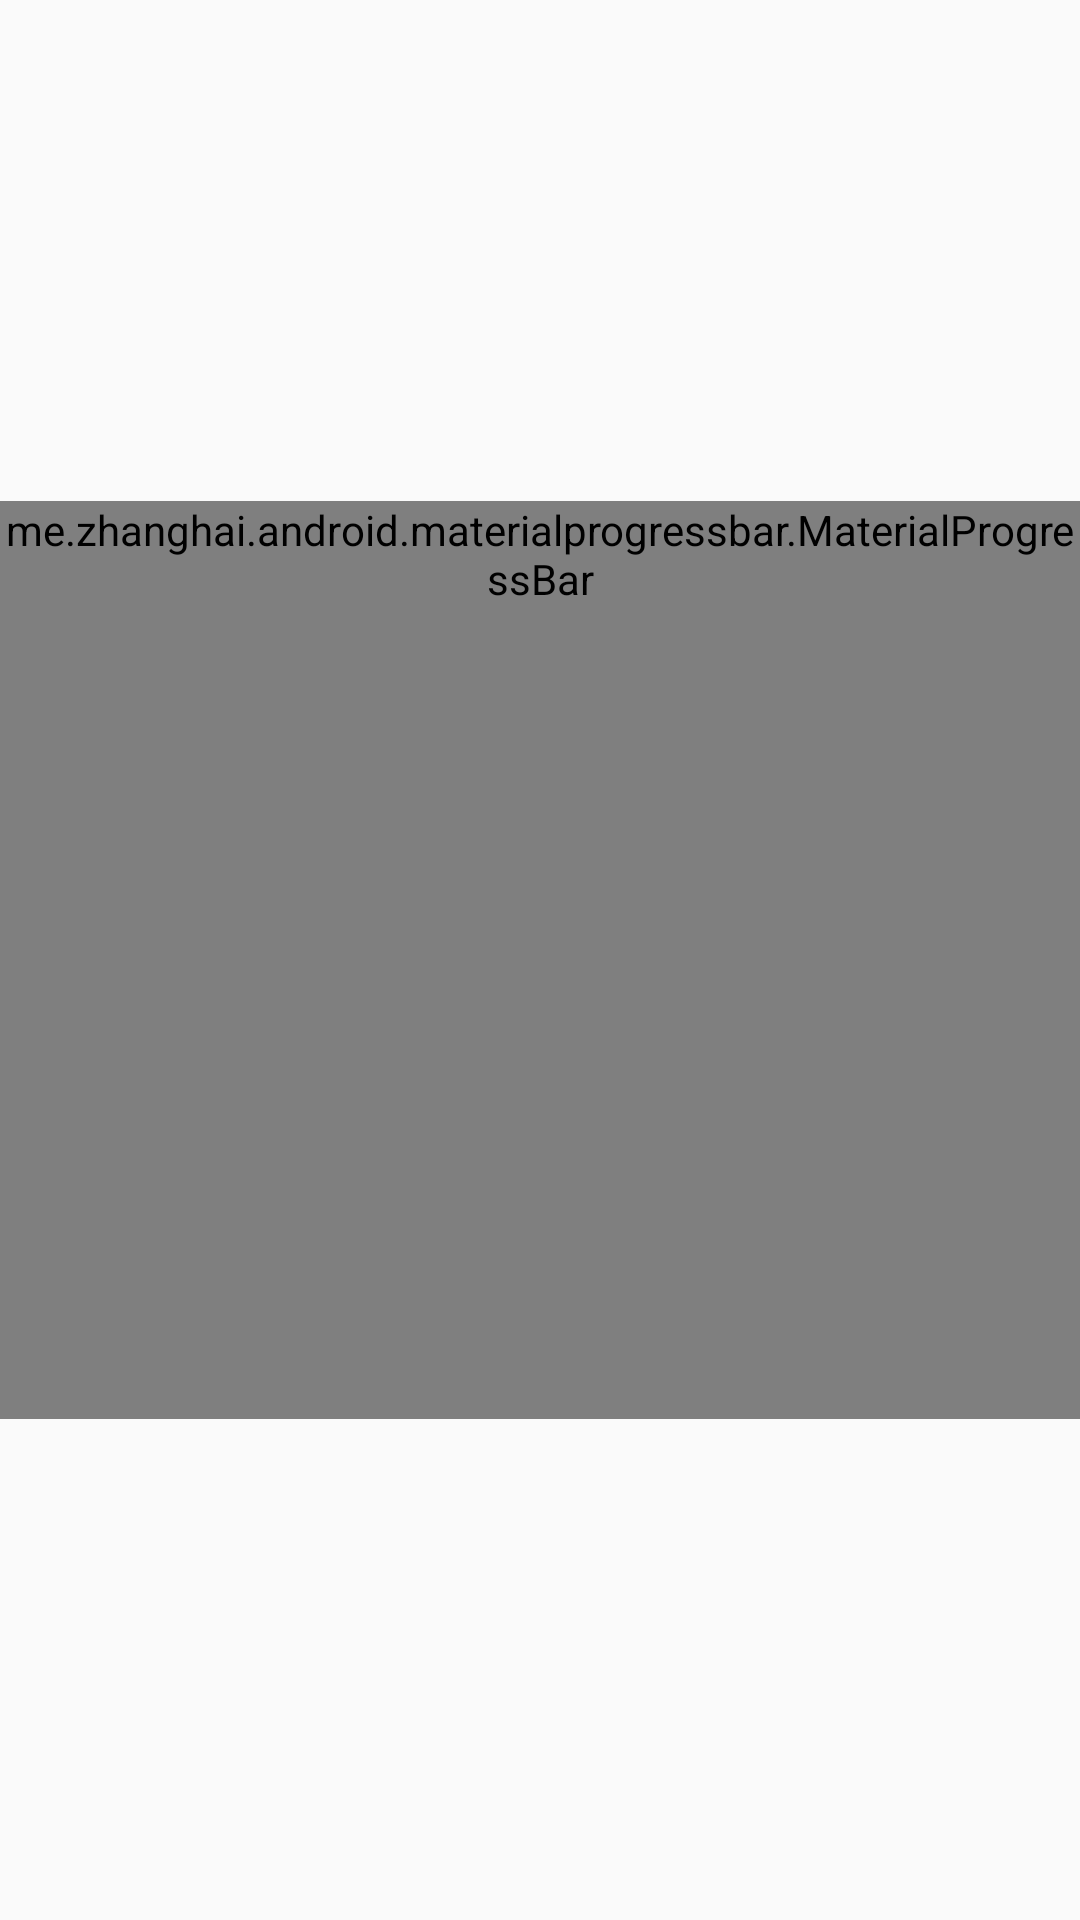

Here is an Android app screen rendered from its layout file. Give the layout XML and the strings, colors and styles it references.
<!-- AndroidManifest.xml: application theme AppTheme -->
<!-- res/layout/content_timer.xml -->
<?xml version="1.0" encoding="utf-8"?>
<androidx.constraintlayout.widget.ConstraintLayout xmlns:android="http://schemas.android.com/apk/res/android"
    xmlns:app="http://schemas.android.com/apk/res-auto"
    xmlns:tools="http://schemas.android.com/tools"
    android:layout_width="match_parent"
    android:layout_height="match_parent"
    app:layout_behavior="@string/appbar_scrolling_view_behavior"
    tools:context="com.meditationtimer.TimerActivity"
    tools:showIn="@layout/activity_timer">

    <TextView
        android:id="@+id/textView_countdown"
        android:layout_width="wrap_content"
        android:layout_height="wrap_content"
        tools:text="10:00"
        android:textSize="70sp"
        android:textAppearance="@style/Base.TextAppearance.AppCompat.Large"
        app:layout_constraintBottom_toBottomOf="parent"
        app:layout_constraintLeft_toLeftOf="parent"
        app:layout_constraintRight_toRightOf="parent"
        app:layout_constraintTop_toTopOf="parent" />

    <me.zhanghai.android.materialprogressbar.MaterialProgressBar
        android:id="@+id/progress_countdown"
        style="@style/Widget.MaterialProgressBar.ProgressBar"
        android:minWidth="306dp"
        android:minHeight="306dp"
        android:layout_width="wrap_content"
        android:layout_height="wrap_content"
        android:layout_marginBottom="8dp"
        android:layout_marginEnd="8dp"
        android:layout_marginStart="8dp"
        android:layout_marginTop="8dp"
        app:layout_constraintBottom_toBottomOf="parent"
        app:layout_constraintEnd_toEndOf="parent"
        app:layout_constraintStart_toStartOf="parent"
        app:layout_constraintTop_toTopOf="parent" />


</androidx.constraintlayout.widget.ConstraintLayout>
<!-- res/layout/activity_timer.xml (included above) -->
<androidx.coordinatorlayout.widget.CoordinatorLayout
    xmlns:android="http://schemas.android.com/apk/res/android"
    xmlns:app="http://schemas.android.com/apk/res-auto"
    xmlns:tools="http://schemas.android.com/tools"
    android:layout_width="match_parent"
    android:layout_height="match_parent"
    tools:context="com.meditationtimer.TimerActivity">

    <com.google.android.material.appbar.AppBarLayout
        android:layout_width="match_parent"
        android:layout_height="wrap_content"
        android:theme="@style/AppTheme.AppBarOverlay">

        <com.google.android.material.appbar.MaterialToolbar
            android:id="@+id/toolbar"
            android:layout_width="match_parent"
            android:layout_height="?attr/actionBarSize"
            android:background="?attr/colorPrimary"
            app:popupTheme="@style/AppTheme.PopupOverlay" />

    </com.google.android.material.appbar.AppBarLayout>

    <include layout="@layout/content_timer" />

    <com.google.android.material.floatingactionbutton.FloatingActionButton
        android:id="@+id/fab_stop"
        android:layout_width="wrap_content"
        android:layout_height="wrap_content"
        android:layout_gravity="bottom|end"
        android:layout_margin="@dimen/fab_bigger_margin"
        app:srcCompat="@drawable/ic_stop" />

    <com.google.android.material.floatingactionbutton.FloatingActionButton
        android:id="@+id/fab_pause"
        android:layout_width="wrap_content"
        android:layout_height="wrap_content"
        android:layout_gravity="bottom|center"
        android:layout_margin="@dimen/fab_bigger_margin"
        app:srcCompat="@drawable/ic_pause" />

    <com.google.android.material.floatingactionbutton.FloatingActionButton
        android:id="@+id/fab_start"
        android:layout_width="wrap_content"
        android:layout_height="wrap_content"
        android:layout_gravity="bottom|start"
        android:layout_margin="@dimen/fab_bigger_margin"
        app:srcCompat="@drawable/ic_play" />

</androidx.coordinatorlayout.widget.CoordinatorLayout>
<!-- resources referenced by this layout -->
<resources>
  <!-- drawable ic_pause (drawable) -->
  <vector android:height="24dp" android:tint="#BB2D2D"
      android:viewportHeight="24" android:viewportWidth="24"
      android:width="24dp" xmlns:android="http://schemas.android.com/apk/res/android">
      <path android:fillColor="@android:color/white" android:pathData="M12,2C6.48,2 2,6.48 2,12s4.48,10 10,10s10,-4.48 10,-10S17.52,2 12,2zM11,16H9V8h2V16zM15,16h-2V8h2V16z"/>
  </vector>
  <!-- drawable ic_play (drawable) -->
  <vector android:height="24dp" android:tint="#BB2D2D"
      android:viewportHeight="24" android:viewportWidth="24"
      android:width="24dp" xmlns:android="http://schemas.android.com/apk/res/android">
      <path android:fillColor="@android:color/white" android:pathData="M12,2C6.48,2 2,6.48 2,12s4.48,10 10,10s10,-4.48 10,-10S17.52,2 12,2zM9.5,16.5v-9l7,4.5L9.5,16.5z"/>
  </vector>
  <!-- drawable ic_stop (drawable) -->
  <vector android:height="24dp" android:tint="#BB2D2D"
      android:viewportHeight="24" android:viewportWidth="24"
      android:width="24dp" xmlns:android="http://schemas.android.com/apk/res/android">
      <path android:fillColor="@android:color/white" android:pathData="M12,2C6.48,2 2,6.48 2,12c0,5.52 4.48,10 10,10s10,-4.48 10,-10C22,6.48 17.52,2 12,2zM16,16H8V8h8V16z"/>
  </vector>
  <style name="AppTheme.AppBarOverlay" parent="ThemeOverlay.AppCompat.Dark.ActionBar" />
  <style name="AppTheme.PopupOverlay" parent="ThemeOverlay.AppCompat.Light" />
  <style name="AppTheme" parent="Theme.AppCompat.Light.DarkActionBar">
          
          <item name="colorPrimary">@color/colorPrimary</item>
          <item name="colorPrimaryDark">@color/colorPrimaryDark</item>
          <item name="colorAccent">@color/colorAccent</item>
  
      </style>
  <color name="colorPrimary">#FF0000</color>
  <color name="colorPrimaryDark">#303F9F</color>
  <color name="colorAccent">#FF4081</color>
</resources>
